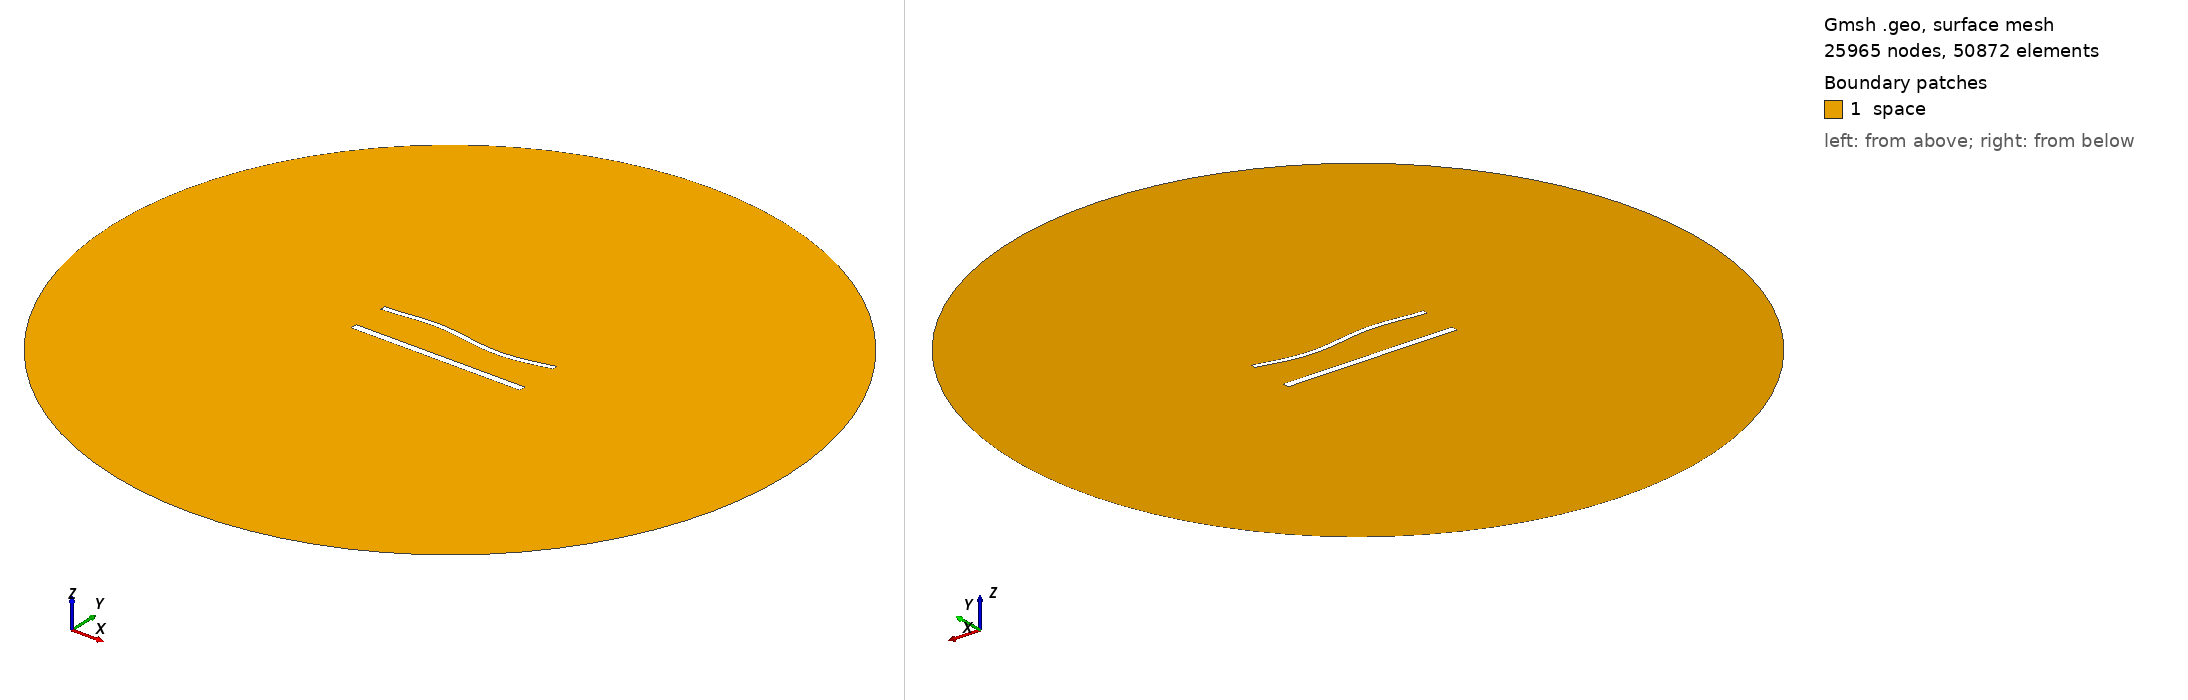

Gmsh geometry script, surface-meshed: 25965 nodes, 50872 surface elements. Boundary patches (legend numbers): 1 space. Left view from above one corner, right view from below the opposite corner. Legend entries are the model's physical surfaces. The drawing asked Gmsh for element sizes between 1% and 20% of the model's largest extent; the script's own settings can give other sizes.

=== 1340.geo (drawn) ===
//---------------------------------------
// Geometry kernel
//---------------------------------------

SetFactory("OpenCASCADE");



//---------------------------------------
// Parameters of the geometry
//---------------------------------------

// Overetch of the upper plate
overetch = 0.375;

// Distance between the plates
distance = 22.5;

// Discretization over the x axis (for the deformation)
nx = 50; 

// Length of the plate
L = 100 - overetch; 

// Number of modes
n = 4; 

// 1st mode coefficient
coeff(1) = 0.0;
beta(1) = 0.596864 * 3.1415926535 / L;

// 2nd mode coefficient
coeff(2) = 0.0;
beta(2) = 1.49418 * 3.1415926535 / L;

// 3rd mode coefficient
coeff(3) = 1.5;
beta(3) = 2.50025 * 3.1415926535 / L;

// 4th mode coefficient
coeff(4) = 0.0;
beta(4) = 3.49999 * 3.1415926535 / L;



//---------------------------------------
// Upper plate (deformed rectangle)
//---------------------------------------

// Coordiantes of the upper plate
xmin = -50;
xmax = 50 - overetch;

// Height of the upper plate
yheight = 4 - 2 * overetch;

// Indexes of the points
UpperID[] = {};
LowerID[] = {};
LeftID[] = {};
RightID[] = {};

// Point index
p = 1;

// Horizontal edges
For i In {1:nx}
    x = xmin + (i-1)*(xmax - xmin)/(nx-1);

    y_bottom = distance / 2 + overetch;
    For j In {1:n}
        C = (Cosh(beta(j)*L) + Cos(beta(j)*L)) / (Sinh(beta(j)*L) + Sin(beta(j)*L));
        y_bottom  = y_bottom + coeff(j) * (Cosh(beta(j)*(x+50)) - Cos(beta(j)*(x+50)) - C * (Sinh(beta(j)*(x+50)) - Sin(beta(j)*(x+50))));
    EndFor

    y_top = y_bottom + yheight;

    Point(p) = {x, y_top, 0, 1.0};
    UpperID[i] = p;
    p = p + 1;

    Point(p) = {x, y_bottom, 0, 1.0};
    LowerID[i] = p;
    p = p + 1;
EndFor

// Create point lists
UpperPts[] = {}; LowerPts[] = {};
For i In {1:nx}
  UpperPts[] += {UpperID[i]};
  LowerPts[] += {LowerID[i]};
EndFor

// Build splines
Spline(1) = {UpperPts[]};
Spline(2) = {LowerPts[]};
Line(3) = {LowerPts[nx-1], UpperPts[nx-1]};
Line(4) = {LowerPts[0], UpperPts[0]};

// Build the plane surface
Curve Loop(1) = {2, 3, -1, -4};
Plane Surface(1) = {1};



//---------------------------------------
// Lower plate (rectangle)
//---------------------------------------

// Vertices
Point(1001) = {-50, -distance/2, 0, 1.0};
Point(1002) = { 50, -distance/2, 0, 1.0};
Point(1003) = { 50,  -distance/2 + 4, 0, 1.0};
Point(1004) = {-50,  -distance/2 + 4, 0, 1.0};

// Edges
Line(5) = {1001, 1002};
Line(6) = {1002, 1003};
Line(7) = {1003, 1004};
Line(8) = {1004, 1001};

// Plane surface
Line Loop(2) = {5, 6, 7, 8};
Plane Surface(2) = {2}; 



//---------------------------------------
// Outer (fictious) boundary
//---------------------------------------

// Points
Point(1005) = {0, 0, 0};       // Center
Point(1006) = {200, 0, 0};     // Start point
Point(1007) = {0, 200, 0};     // 90 degrees
Point(1008) = {-200, 0, 0};    // 180 degrees
Point(1009) = {0, -200, 0};    // 270 degrees

// Circle arcs (each needs start, center, end)
Circle(9) = {1006, 1005, 1007};
Circle(10) = {1007, 1005, 1008};
Circle(11) = {1008, 1005, 1009};
Circle(12) = {1009, 1005, 1006};

// Plane surface for the entire domain
Curve Loop(3) = {9, 10, 11, 12};
Surface(3) = {3};

// Subtract the plates from the whole domain to obtain the actual domain where we want to solve the equations
BooleanDifference{ Surface{3}; Delete; }{ Surface{1}; Surface{2}; Delete; }




//---------------------------------------
// Transfinite Lines/Curves
//---------------------------------------

// Set the number of points on the boundaries
r = 6;
d = 0.15;

// Plates
Transfinite Curve {1} = 50*r/4 Using Progression 1;
Transfinite Line {2} = 50*r Using Progression 1;
Transfinite Curve {3, 4} = 2*r Using Progression 1+d;
Transfinite Line {5} = 50*r/4 Using Progression 1;
Transfinite Line {7} = 50*r Using Progression 1;
Transfinite Line {6} = 2*r Using Progression 1-d;
Transfinite Line {8} = 2*r Using Progression 1+d;

// Outer boundary
Transfinite Line {9, 10, 11, 12} = 20 Using Progression 1;



//---------------------------------------
// Physical groups
//---------------------------------------                

// Physical curves (boundaries)
Physical Line("force_segment", 10) = {2};
Physical Line("upper_plate", 11) = {1, 3, 4};
Physical Line("lower_plate", 12) = {5, 6, 7, 8};
Physical Line("boundary", 20) = {9, 10, 11, 12};

// Physical Surfaces
Physical Surface("space", 30) = {3};



//---------------------------------------
// 6. Generate the Mesh
//---------------------------------------

// 2D mesh generation
Mesh 2;
